Run: headless pygame with SDL's dummy video driver; simulated clock (each Clock.tick advances the game by its frame time, no real sleeping); random seed 0; keys injected as events and as key.get_pressed() state; no mouse input.
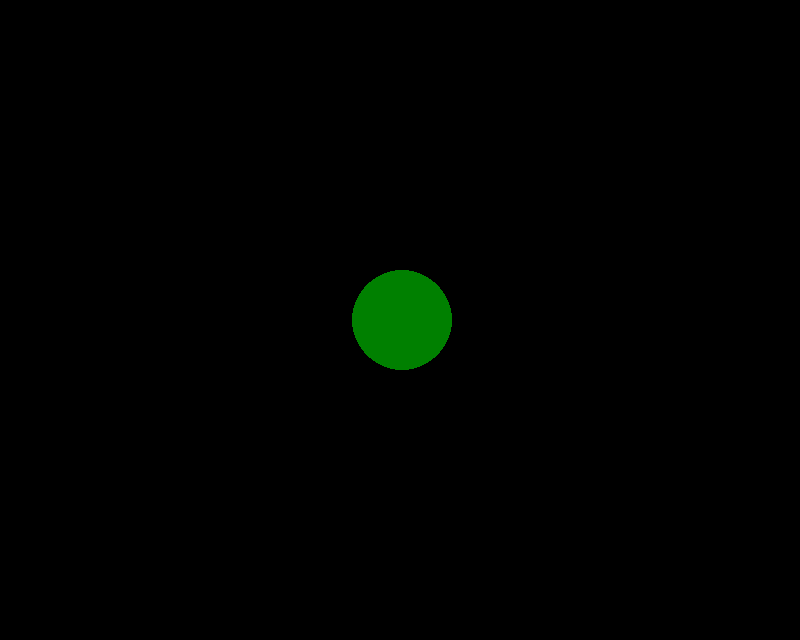
Frame 1 of 4 · flips 1–60 · no input
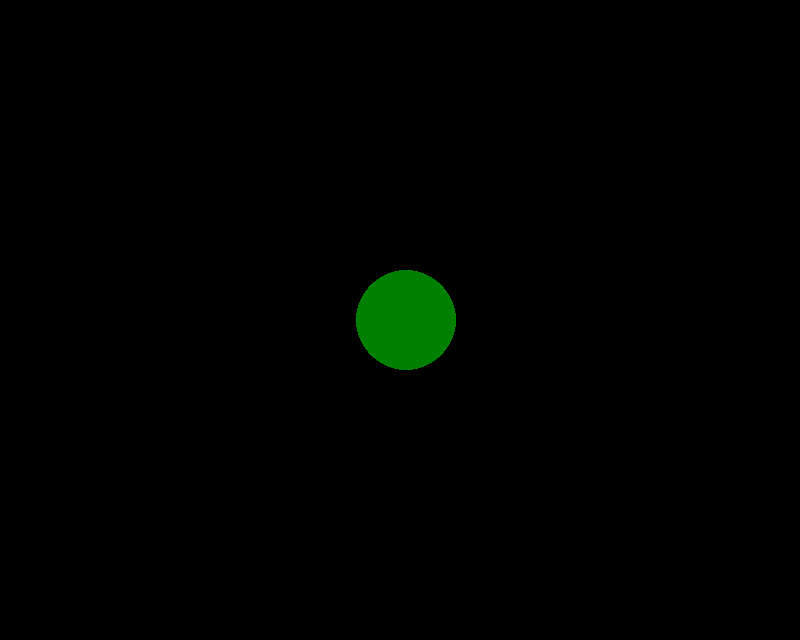
Frame 2 of 4 · flips 61–180 · tapped SPACE, RETURN · held RIGHT (→), D
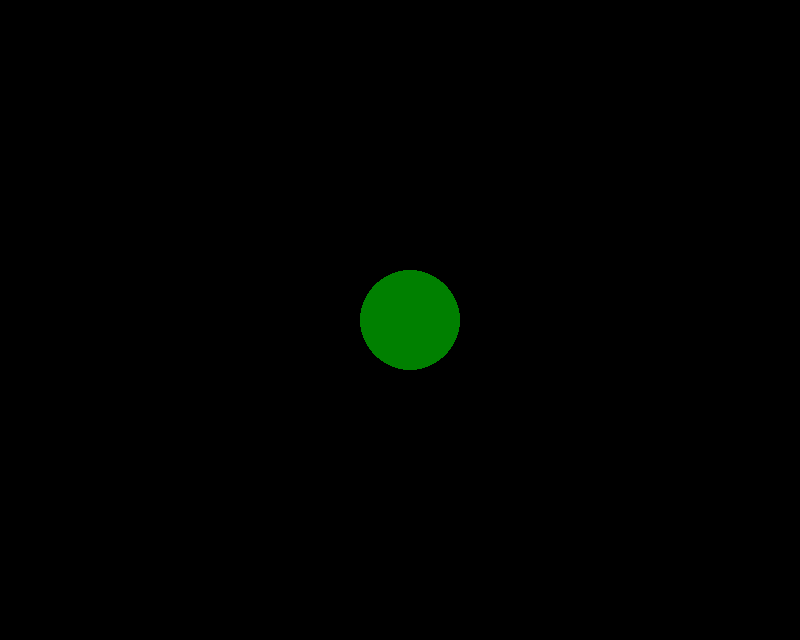
Frame 3 of 4 · flips 181–300 · held DOWN (↓), S
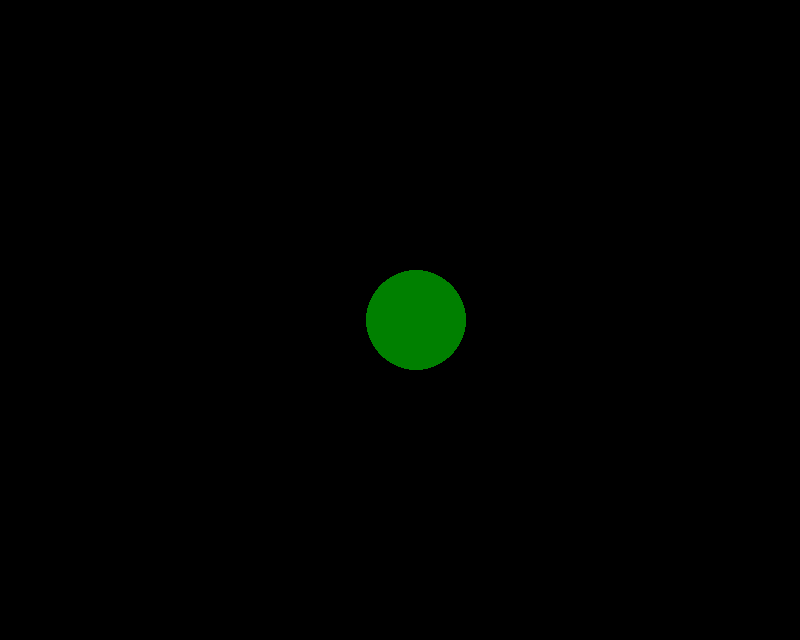
Frame 4 of 4 · flips 301–420 · held LEFT (←), A, UP (↑), W

The pygame program that drew these frames:

import pygame

pygame.init()
largura_tela = 800
altura_tela = 640
posicao_horizontal_circle = 400
horizontal = 1
velocidade = 2
tela = pygame.display.set_mode((largura_tela, altura_tela))
clock = pygame.time.Clock()
conta_clocks = 0

# cores
purple = (150, 70, 255)
verde = (0, 128, 0)
preto = (0, 0, 0)

pygame.display.set_caption('Circle')


def draw_circle(posy):
    tela.fill(preto)
    pygame.draw.circle(
        tela, verde, (posy, altura_tela/2), 50)
    pygame.display.update()


terminou = False
tela.fill(preto)
draw_circle(posicao_horizontal_circle)
while not terminou:
    pygame.display.update()

    for event in pygame.event.get():
        if event.type == pygame.QUIT:
            terminou = True
    conta_clocks += 1
    if conta_clocks == 50:
        conta_clocks = 0

        if posicao_horizontal_circle >= 750:
            if horizontal == 1:
                horizontal = -1
                velocidade += 1
                posicao_horizontal_circle -= velocidade
                draw_circle(posicao_horizontal_circle)
        elif posicao_horizontal_circle <= 50:
            if horizontal == -1:
                horizontal = 1
                velocidade += 1
                posicao_horizontal_circle += velocidade
                draw_circle(posicao_horizontal_circle)
        else:
            if horizontal == 1:
                posicao_horizontal_circle += velocidade
                draw_circle(posicao_horizontal_circle)
            else:
                posicao_horizontal_circle -= velocidade
                draw_circle(posicao_horizontal_circle)

pygame.display.quit()

pygame.quit()
